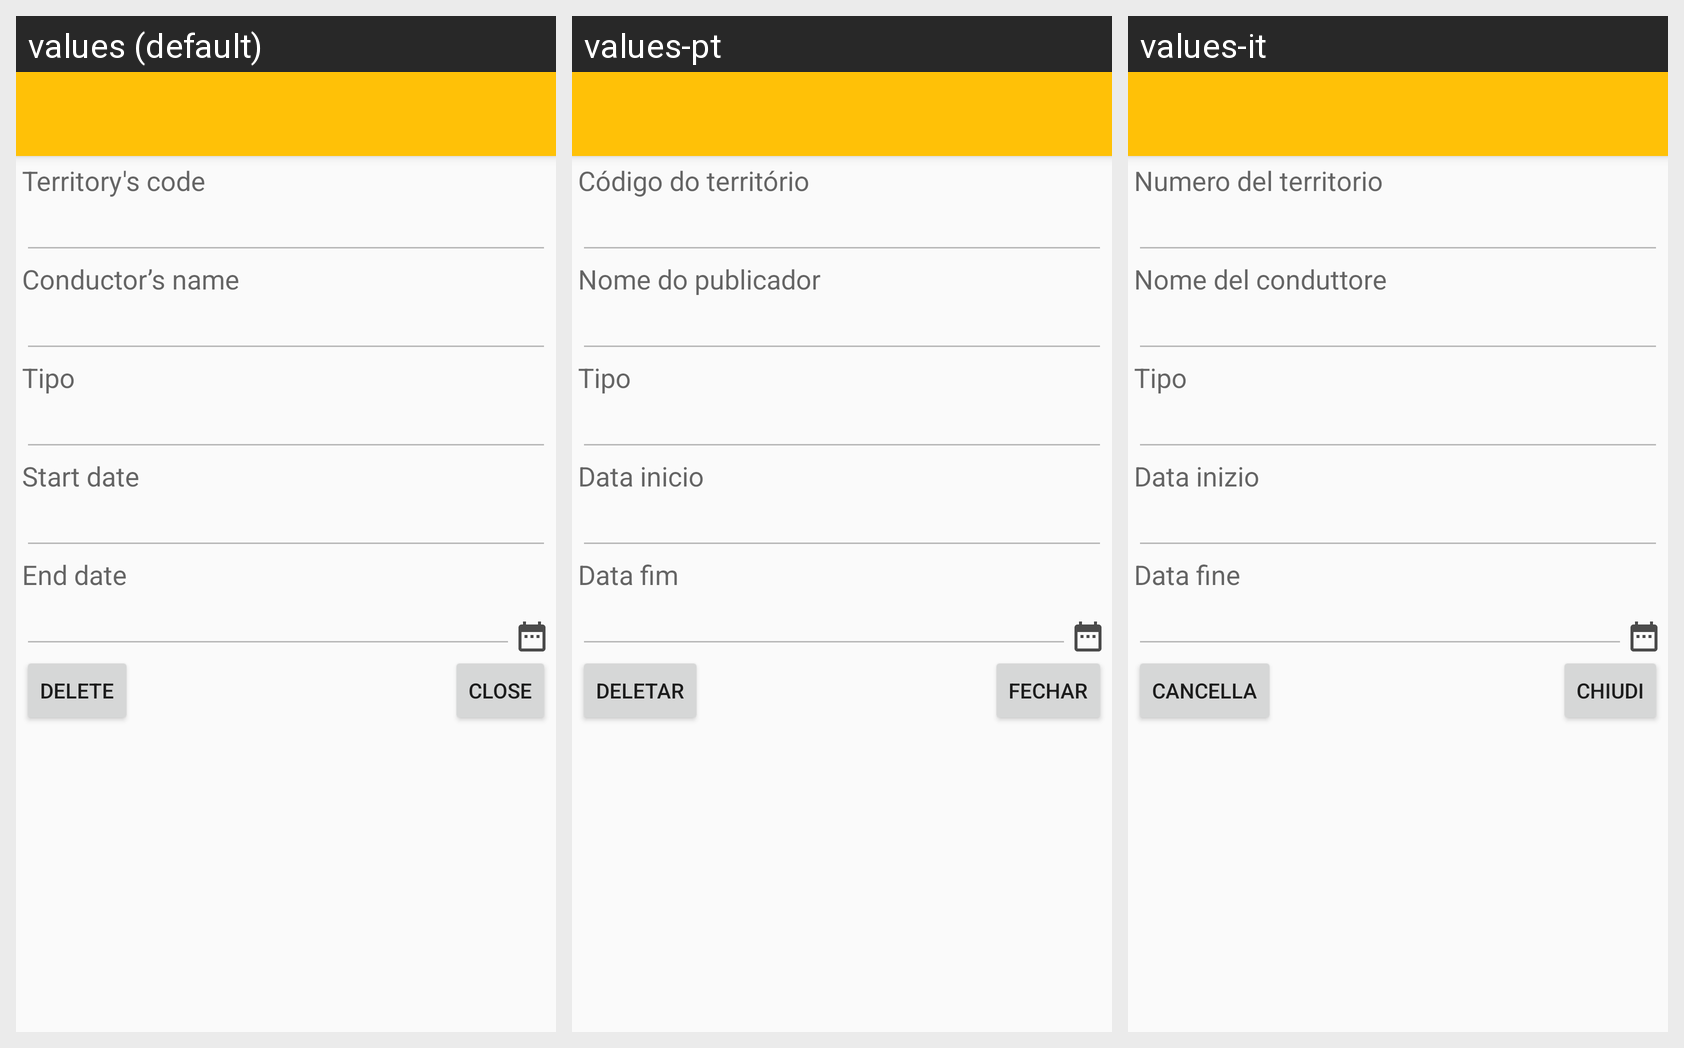

This grid shows one Android layout under several languages. Give, for every string resource on the screen, its name, the default text and each shown locale's text.
Android screen res/layout/activity_fechar_designacao.xml rendered under 3 locales, left to right: values (default), values-pt, values-it. Device: Nexus 5 (rendered at 1080×1920; each locale shown at half size, 540×960, under a caption strip naming it); theme AppTheme.NoActionBar.
Strings drawn on this screen, with the default value and each locale's value (text and hints the layout hard-codes, and strings that could not be matched under every locale, appear in the picture but are not listed):

codigo_territorio
  values: Territory's code
  values-pt: Código do território
  values-it: Numero del territorio

nome_dirigente
  values: Conductor’s name
  values-pt: Nome do publicador
  values-it: Nome del conduttore

data_inicio
  values: Start date
  values-pt: Data inicio
  values-it: Data inizio

data_fim
  values: End date
  values-pt: Data fim
  values-it: Data fine

fechar
  values: Close
  values-pt: Fechar
  values-it: Chiudi

deletar
  values: Delete
  values-pt: Deletar
  values-it: Cancella
